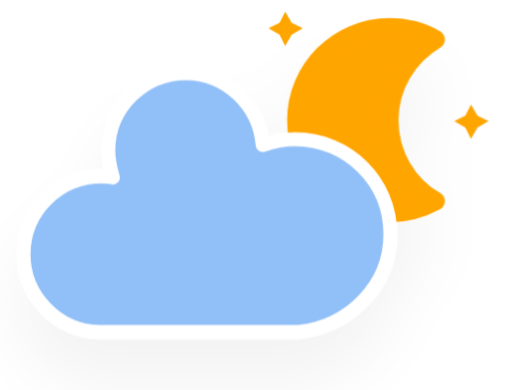
t = 0.00 s
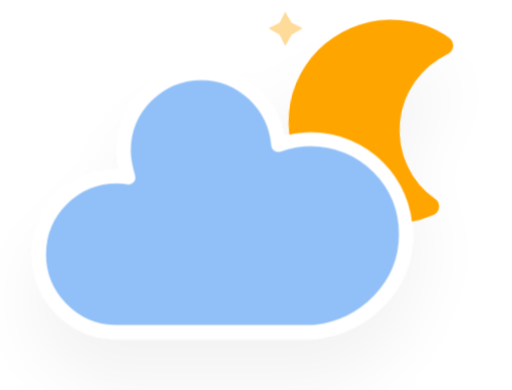
t = 5.00 s
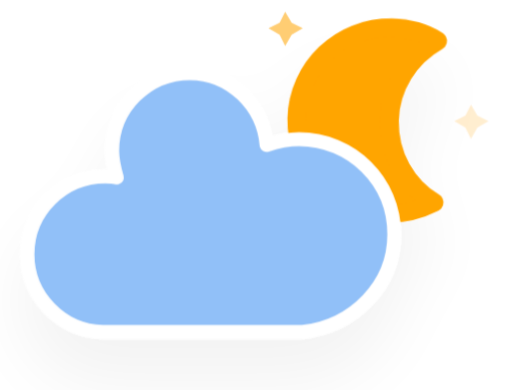
t = 5.75 s
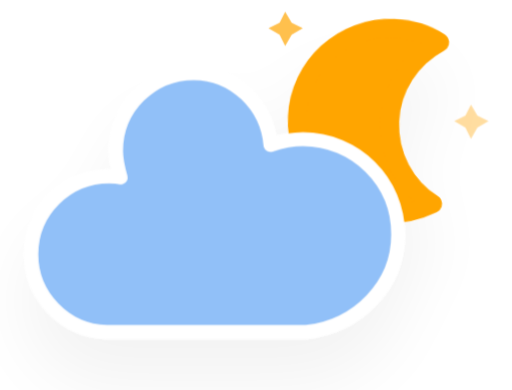
t = 6.50 s
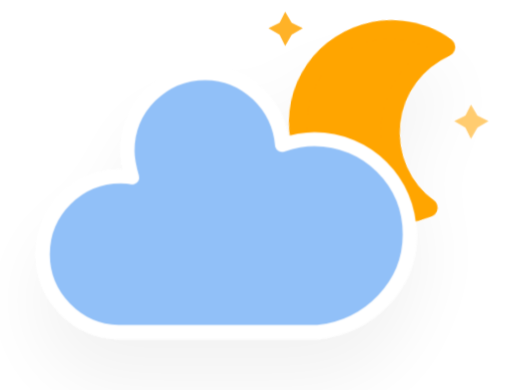
t = 7.25 s
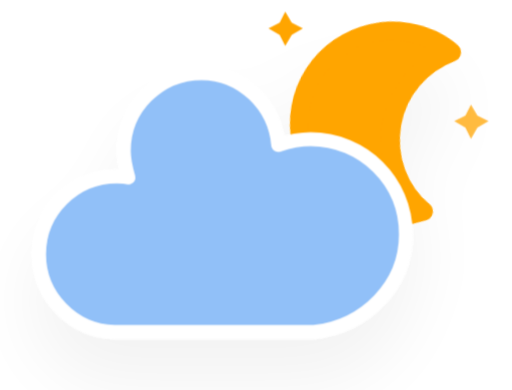
t = 8.00 s

The animated SVG that drew these frames (rendered in a browser with its animation timeline set to each time). Animation: 4 CSS @keyframes rules; frames cover the first 8.00 s, repeats indefinitely.

<?xml version="1.0" encoding="UTF-8"?>
<!-- (c) ammap.com | SVG weather icons -->
<svg width="44.06" height="33.6" version="1.1" xmlns="http://www.w3.org/2000/svg" viewBox="10.1 2.2 44.06 33.6">
  <defs>
    <filter id="blur" x="-.19471" y="-.26087" width="1.3744" height="1.6884">
      <feGaussianBlur in="SourceAlpha" stdDeviation="3" />
      <feOffset dx="0" dy="4" result="offsetblur" />
      <feComponentTransfer>
        <feFuncA slope="0.05" type="linear" />
      </feComponentTransfer>
      <feMerge>
        <feMergeNode />
        <feMergeNode in="SourceGraphic" />
      </feMerge>
    </filter>
    <style type="text/css">
      <![CDATA[
      /*
** CLOUDS
*/
      @keyframes am-weather-cloud-2 {
        0% {
          -webkit-transform: translate(0px, 0px);
          -moz-transform: translate(0px, 0px);
          -ms-transform: translate(0px, 0px);
          transform: translate(0px, 0px);
        }

        50% {
          -webkit-transform: translate(2px, 0px);
          -moz-transform: translate(2px, 0px);
          -ms-transform: translate(2px, 0px);
          transform: translate(2px, 0px);
        }

        100% {
          -webkit-transform: translate(0px, 0px);
          -moz-transform: translate(0px, 0px);
          -ms-transform: translate(0px, 0px);
          transform: translate(0px, 0px);
        }
      }

      .am-weather-cloud-2 {
        -webkit-animation-name: am-weather-cloud-2;
        -moz-animation-name: am-weather-cloud-2;
        animation-name: am-weather-cloud-2;
        -webkit-animation-duration: 3s;
        -moz-animation-duration: 3s;
        animation-duration: 3s;
        -webkit-animation-timing-function: linear;
        -moz-animation-timing-function: linear;
        animation-timing-function: linear;
        -webkit-animation-iteration-count: infinite;
        -moz-animation-iteration-count: infinite;
        animation-iteration-count: infinite;
      }

      /*
** MOON
*/
      @keyframes am-weather-moon {
        0% {
          -webkit-transform: rotate(0deg);
          -moz-transform: rotate(0deg);
          -ms-transform: rotate(0deg);
          transform: rotate(0deg);
        }

        50% {
          -webkit-transform: rotate(15deg);
          -moz-transform: rotate(15deg);
          -ms-transform: rotate(15deg);
          transform: rotate(15deg);
        }

        100% {
          -webkit-transform: rotate(0deg);
          -moz-transform: rotate(0deg);
          -ms-transform: rotate(0deg);
          transform: rotate(0deg);
        }
      }

      .am-weather-moon {
        -webkit-animation-name: am-weather-moon;
        -moz-animation-name: am-weather-moon;
        -ms-animation-name: am-weather-moon;
        animation-name: am-weather-moon;
        -webkit-animation-duration: 6s;
        -moz-animation-duration: 6s;
        -ms-animation-duration: 6s;
        animation-duration: 6s;
        -webkit-animation-timing-function: linear;
        -moz-animation-timing-function: linear;
        -ms-animation-timing-function: linear;
        animation-timing-function: linear;
        -webkit-animation-iteration-count: infinite;
        -moz-animation-iteration-count: infinite;
        -ms-animation-iteration-count: infinite;
        animation-iteration-count: infinite;
        -webkit-transform-origin: 12.5px 15.15px 0;
        /* TODO FF CENTER ISSUE */
        -moz-transform-origin: 12.5px 15.15px 0;
        /* TODO FF CENTER ISSUE */
        -ms-transform-origin: 12.5px 15.15px 0;
        /* TODO FF CENTER ISSUE */
        transform-origin: 12.5px 15.15px 0;
        /* TODO FF CENTER ISSUE */
      }

      @keyframes am-weather-moon-star-1 {
        0% {
          opacity: 0;
        }

        100% {
          opacity: 1;
        }
      }

      .am-weather-moon-star-1 {
        -webkit-animation-name: am-weather-moon-star-1;
        -moz-animation-name: am-weather-moon-star-1;
        -ms-animation-name: am-weather-moon-star-1;
        animation-name: am-weather-moon-star-1;
        -webkit-animation-delay: 3s;
        -moz-animation-delay: 3s;
        -ms-animation-delay: 3s;
        animation-delay: 3s;
        -webkit-animation-duration: 5s;
        -moz-animation-duration: 5s;
        -ms-animation-duration: 5s;
        animation-duration: 5s;
        -webkit-animation-timing-function: linear;
        -moz-animation-timing-function: linear;
        -ms-animation-timing-function: linear;
        animation-timing-function: linear;
        -webkit-animation-iteration-count: 1;
        -moz-animation-iteration-count: 1;
        -ms-animation-iteration-count: 1;
        animation-iteration-count: 1;
      }

      @keyframes am-weather-moon-star-2 {
        0% {
          opacity: 0;
        }

        100% {
          opacity: 1;
        }
      }

      .am-weather-moon-star-2 {
        -webkit-animation-name: am-weather-moon-star-2;
        -moz-animation-name: am-weather-moon-star-2;
        -ms-animation-name: am-weather-moon-star-2;
        animation-name: am-weather-moon-star-2;
        -webkit-animation-delay: 5s;
        -moz-animation-delay: 5s;
        -ms-animation-delay: 5s;
        animation-delay: 5s;
        -webkit-animation-duration: 4s;
        -moz-animation-duration: 4s;
        -ms-animation-duration: 4s;
        animation-duration: 4s;
        -webkit-animation-timing-function: linear;
        -moz-animation-timing-function: linear;
        -ms-animation-timing-function: linear;
        animation-timing-function: linear;
        -webkit-animation-iteration-count: 1;
        -moz-animation-iteration-count: 1;
        -ms-animation-iteration-count: 1;
        animation-iteration-count: 1;
      }
      ]]>
    </style>
  </defs>
  <g transform="translate(16,-2)" filter="url(#blur)">
    <g transform="matrix(.8 0 0 .8 16 4)">
      <g class="am-weather-moon-star-1"
        style="-moz-animation-delay:3s;-moz-animation-duration:5s;-moz-animation-iteration-count:1;-moz-animation-name:am-weather-moon-star-1;-moz-animation-timing-function:linear;-ms-animation-delay:3s;-ms-animation-duration:5s;-ms-animation-iteration-count:1;-ms-animation-name:am-weather-moon-star-1;-ms-animation-timing-function:linear;-webkit-animation-delay:3s;-webkit-animation-duration:5s;-webkit-animation-iteration-count:1;-webkit-animation-name:am-weather-moon-star-1;-webkit-animation-timing-function:linear">
        <polygon points="4 4 3.3 5.2 2.7 4 1.5 3.3 2.7 2.7 3.3 1.5 4 2.7 5.2 3.3" fill="#ffa500"
          stroke-miterlimit="10" />
      </g>
      <g class="am-weather-moon-star-2"
        style="-moz-animation-delay:5s;-moz-animation-duration:4s;-moz-animation-iteration-count:1;-moz-animation-name:am-weather-moon-star-2;-moz-animation-timing-function:linear;-ms-animation-delay:5s;-ms-animation-duration:4s;-ms-animation-iteration-count:1;-ms-animation-name:am-weather-moon-star-2;-ms-animation-timing-function:linear;-webkit-animation-delay:5s;-webkit-animation-duration:4s;-webkit-animation-iteration-count:1;-webkit-animation-name:am-weather-moon-star-2;-webkit-animation-timing-function:linear">
        <polygon transform="translate(20,10)" points="4 4 3.3 5.2 2.7 4 1.5 3.3 2.7 2.7 3.3 1.5 4 2.7 5.2 3.3"
          fill="#ffa500" stroke-miterlimit="10" />
      </g>
      <g class="am-weather-moon"
        style="-moz-animation-duration:6s;-moz-animation-iteration-count:infinite;-moz-animation-name:am-weather-moon;-moz-animation-timing-function:linear;-moz-transform-origin:12.5px 15.15px 0;-ms-animation-duration:6s;-ms-animation-iteration-count:infinite;-ms-animation-name:am-weather-moon;-ms-animation-timing-function:linear;-ms-transform-origin:12.5px 15.15px 0;-webkit-animation-duration:6s;-webkit-animation-iteration-count:infinite;-webkit-animation-name:am-weather-moon;-webkit-animation-timing-function:linear;-webkit-transform-origin:12.5px 15.15px 0">
        <path
          d="m14.5 13.2c0-3.7 2-6.9 5-8.7-1.5-0.9-3.2-1.3-5-1.3-5.5 0-10 4.5-10 10s4.5 10 10 10c1.8 0 3.5-0.5 5-1.3-3-1.7-5-5-5-8.7z"
          fill="#ffa500" stroke="#ffa500" stroke-linejoin="round" stroke-width="2" />
      </g>
    </g>
    <g class="am-weather-cloud-2"
      style="-moz-animation-duration:3s;-moz-animation-iteration-count:infinite;-moz-animation-name:am-weather-cloud-2;-moz-animation-timing-function:linear;-webkit-animation-duration:3s;-webkit-animation-iteration-count:infinite;-webkit-animation-name:am-weather-cloud-2;-webkit-animation-timing-function:linear">
      <path transform="translate(-20,-11)"
        d="m47.7 35.4c0-4.6-3.7-8.2-8.2-8.2-1 0-1.9 0.2-2.8 0.5-0.3-3.4-3.1-6.2-6.6-6.2-3.7 0-6.7 3-6.7 6.7 0 0.8 0.2 1.6 0.4 2.3-0.3-0.1-0.7-0.1-1-0.1-3.7 0-6.7 3-6.7 6.7 0 3.6 2.9 6.6 6.5 6.7h17.2c4.4-0.5 7.9-4 7.9-8.4z"
        fill="#91c0f8" stroke="#fff" stroke-linejoin="round" stroke-width="1.2" />
    </g>
  </g>
</svg>
